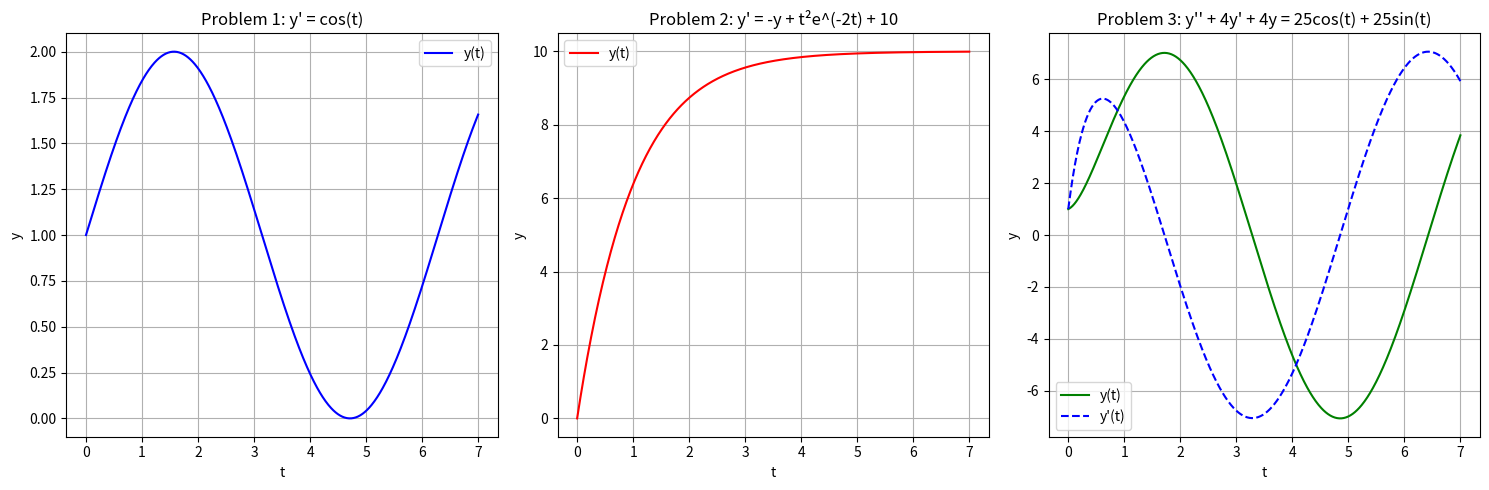

Recreate this plot in Python.
import numpy as np
import matplotlib.pyplot as plt
from scipy.integrate import odeint

# Problem 1: y' = cos(t), y(0) = 1
def deriv1(y, t):
    return np.cos(t)

# Problem 2: y' = -y + t²e^(-2t) + 10, y(0) = 0
def deriv2(y, t):
    return -y + (t**2) * np.exp(-2*t) + 10

# Problem 3: y'' + 4y' + 4y = 25cos(t) + 25sin(t), y(0) = 1, y'(0) = 1
def deriv3(state, t):
    y, dy = state  # unpack state vector
    # Calculate second derivative from the ODE
    d2y = 25*np.cos(t) + 25*np.sin(t) - 4*dy - 4*y
    return [dy, d2y]

# Create time vector (0 to 7 with 700 points)
t = np.linspace(0, 7, 700)

# Solve Problem 1
y1 = odeint(deriv1, 1, t)

# Solve Problem 2
y2 = odeint(deriv2, 0, t)

# Solve Problem 3 (need to solve as system of first-order ODEs)
y3 = odeint(deriv3, [1, 1], t)  # Initial conditions: y(0)=1, y'(0)=1

# Create plots
plt.figure(figsize=(15, 5))

# Problem 1
plt.subplot(131)
plt.plot(t, y1, 'b-', label='y(t)')
plt.xlabel('t')
plt.ylabel('y')
plt.title('Problem 1: y\' = cos(t)')
plt.grid(True)
plt.legend()

# Problem 2
plt.subplot(132)
plt.plot(t, y2, 'r-', label='y(t)')
plt.xlabel('t')
plt.ylabel('y')
plt.title('Problem 2: y\' = -y + t²e^(-2t) + 10')
plt.grid(True)
plt.legend()

# Problem 3
plt.subplot(133)
plt.plot(t, y3[:, 0], 'g-', label='y(t)')
plt.plot(t, y3[:, 1], 'b--', label='y\'(t)')
plt.xlabel('t')
plt.ylabel('y')
plt.title('Problem 3: y\'\' + 4y\' + 4y = 25cos(t) + 25sin(t)')
plt.grid(True)
plt.legend()

plt.tight_layout()
plt.show()